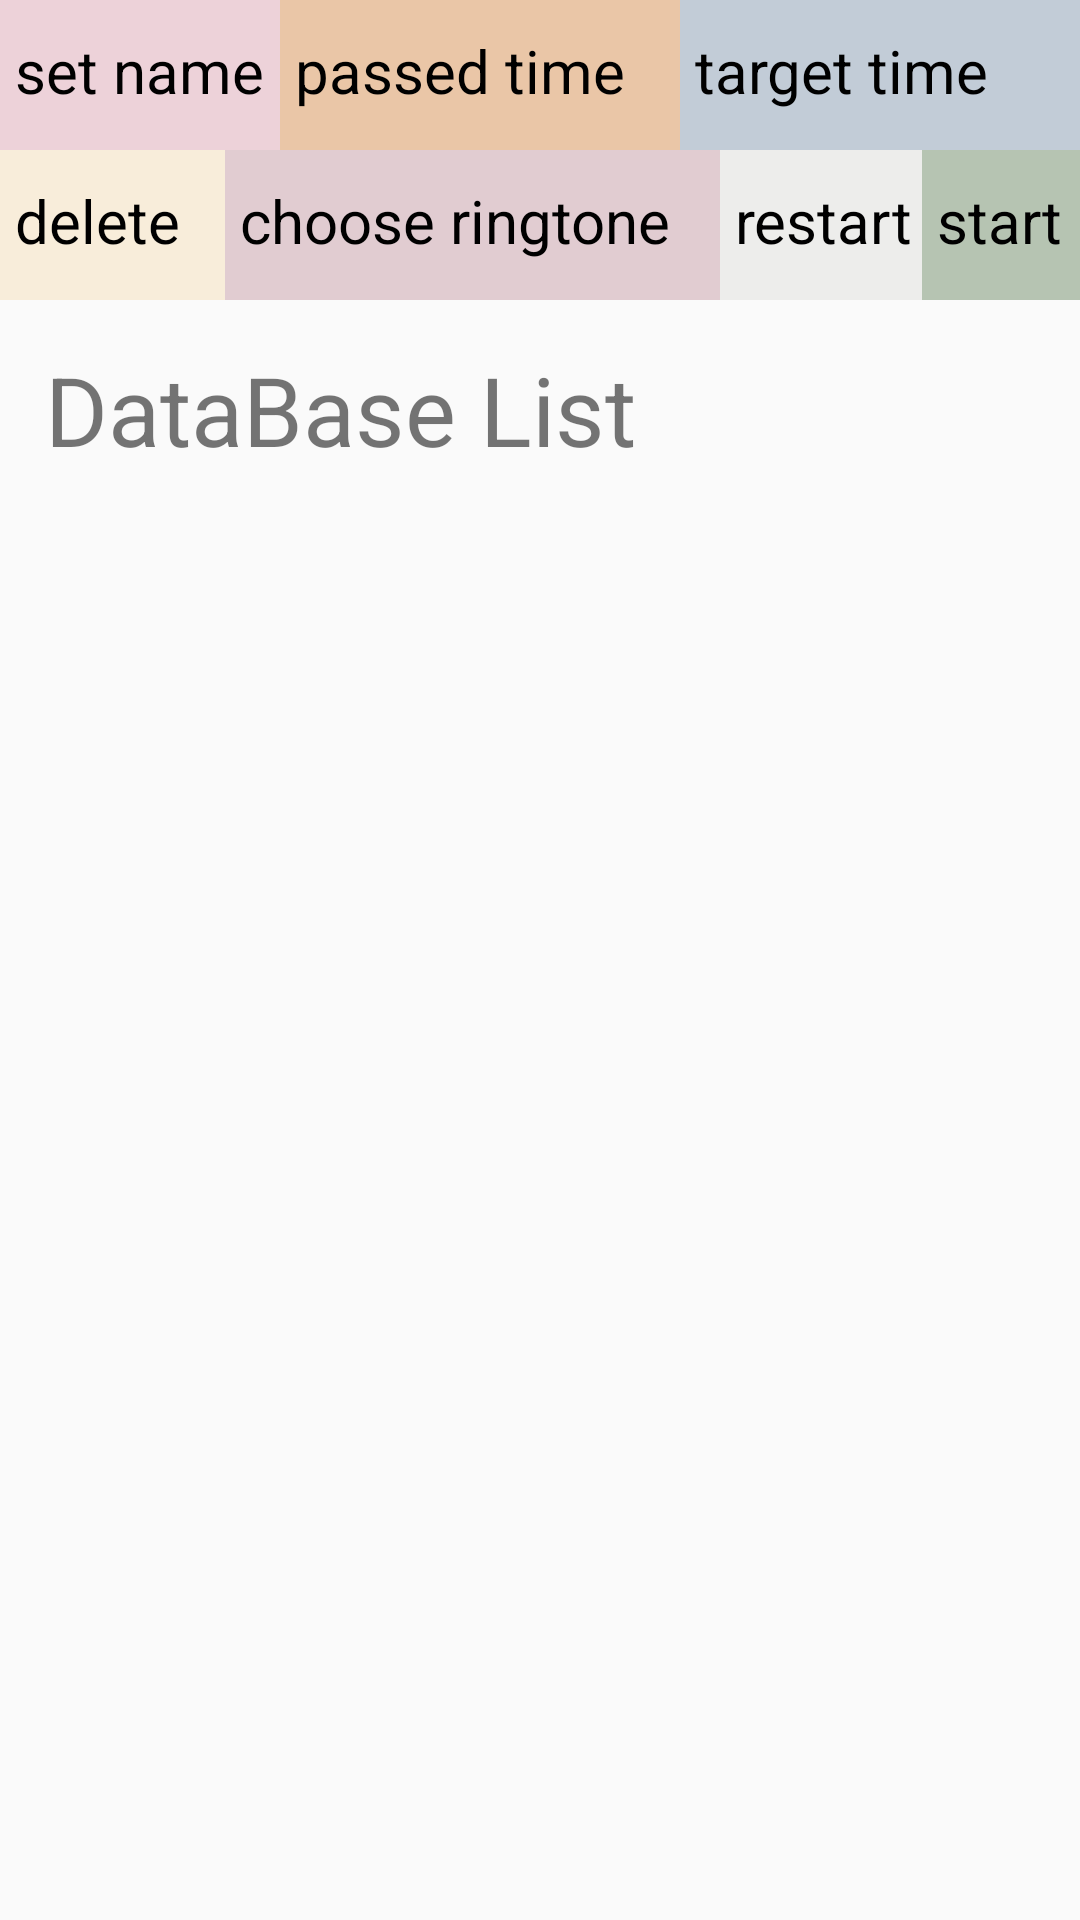

Write the Android layout XML for this screen, with the resource values it uses.
<!-- AndroidManifest.xml: activity theme Theme.AppCompat.Light -->
<!-- res/layout/activity_help.xml -->
<?xml version="1.0" encoding="utf-8"?>
<LinearLayout xmlns:android="http://schemas.android.com/apk/res/android"
    xmlns:tools="http://schemas.android.com/tools"
    android:layout_width="match_parent"
    android:layout_height="match_parent"
    android:orientation="vertical">

    
    <LinearLayout
        android:layout_width="match_parent"
        android:layout_height="wrap_content"
        android:orientation="vertical"
        android:layout_marginBottom="5dp">

        <LinearLayout
            android:layout_width="match_parent"
            android:layout_height="50dp"
            android:orientation="horizontal">

            <TextView
                android:layout_width="0dp"
                android:layout_height="match_parent"
                android:layout_weight="0.7"
                android:layout_gravity="center"
                android:paddingTop="10dp"
                android:paddingStart="5dp"
                tools:ignore="RtlSymmetry"
                android:textSize="20sp"
                android:text="set name"
                android:textColor="@color/black"
                android:background="@color/morandi_pink">

            </TextView>

            <TextView
                android:layout_width="0dp"
                android:layout_height="match_parent"
                android:layout_weight="1"
                android:layout_gravity="center"
                android:paddingTop="10dp"
                android:paddingStart="5dp"
                tools:ignore="RtlSymmetry"
                android:textSize="20sp"
                android:text="passed time"
                android:textColor="@color/black"
                android:background="@color/morandi_orange">

            </TextView>

            <TextView
                android:layout_width="0dp"
                android:layout_height="match_parent"
                android:layout_weight="1"
                android:layout_gravity="center"
                android:paddingTop="10dp"
                android:paddingStart="5dp"
                tools:ignore="RtlSymmetry"
                android:textSize="20sp"
                android:text="target time"
                android:textColor="@color/black"
                android:background="@color/morandi_blue">

            </TextView>

        </LinearLayout>

        <LinearLayout
            android:layout_width="match_parent"
            android:layout_height="50dp"
            android:orientation="horizontal">

            <TextView
                android:layout_width="0dp"
                android:layout_height="match_parent"
                android:layout_weight="1"
                android:layout_gravity="center"
                android:paddingTop="10dp"
                android:paddingStart="5dp"
                tools:ignore="RtlSymmetry"
                android:textSize="20sp"
                android:text="delete"
                android:textColor="@color/black"
                android:background="@color/morandi_yellow">

            </TextView>

            <TextView
                android:layout_width="0dp"
                android:layout_height="match_parent"
                android:layout_weight="2.2"
                android:layout_gravity="center"
                android:paddingTop="10dp"
                android:paddingStart="5dp"
                tools:ignore="RtlSymmetry"
                android:textSize="20sp"
                android:text="choose ringtone"
                android:textColor="@color/black"
                android:background="@color/morandi_purple">

            </TextView>

            <TextView
                android:layout_width="0dp"
                android:layout_height="match_parent"
                android:layout_weight="0.9"
                android:layout_gravity="center"
                android:paddingTop="10dp"
                android:paddingStart="5dp"
                tools:ignore="RtlSymmetry"
                android:textSize="20sp"
                android:text="restart"
                android:textColor="@color/black"
                android:background="@color/morandi_gray">

            </TextView>


            <TextView
                android:layout_width="0dp"
                android:layout_height="match_parent"
                android:layout_weight="0.7"
                android:layout_gravity="center"
                android:paddingTop="10dp"
                android:paddingStart="5dp"
                tools:ignore="RtlSymmetry"
                android:textSize="20sp"
                android:text="start"
                android:textColor="@color/black"
                android:background="@color/morandi_green">

            </TextView>

        </LinearLayout>

    </LinearLayout>

    
    <TextView
        android:layout_width="match_parent"
        android:layout_height="wrap_content"
        android:text="DataBase List"
        android:textSize="32sp"
        android:layout_margin="10dp"
        android:paddingStart="5dp"
        tools:ignore="RtlSymmetry">

    </TextView>
    <ListView
        android:id="@+id/listView_dbViewer"
        android:layout_width="match_parent"
        android:layout_height="wrap_content">

    </ListView>

</LinearLayout>
<!-- resources referenced by this layout -->
<resources>
  <color name="black">#FF000000</color>
  <color name="morandi_blue">#c2ccd7</color>
  <color name="morandi_gray">#ededeb</color>
  <color name="morandi_green">#b6c4b2</color>
  <color name="morandi_orange">#eac6a7</color>
  <color name="morandi_pink">#edd2d9</color>
  <color name="morandi_purple">#e1ccd1</color>
  <color name="morandi_yellow">#f8edda</color>
</resources>
